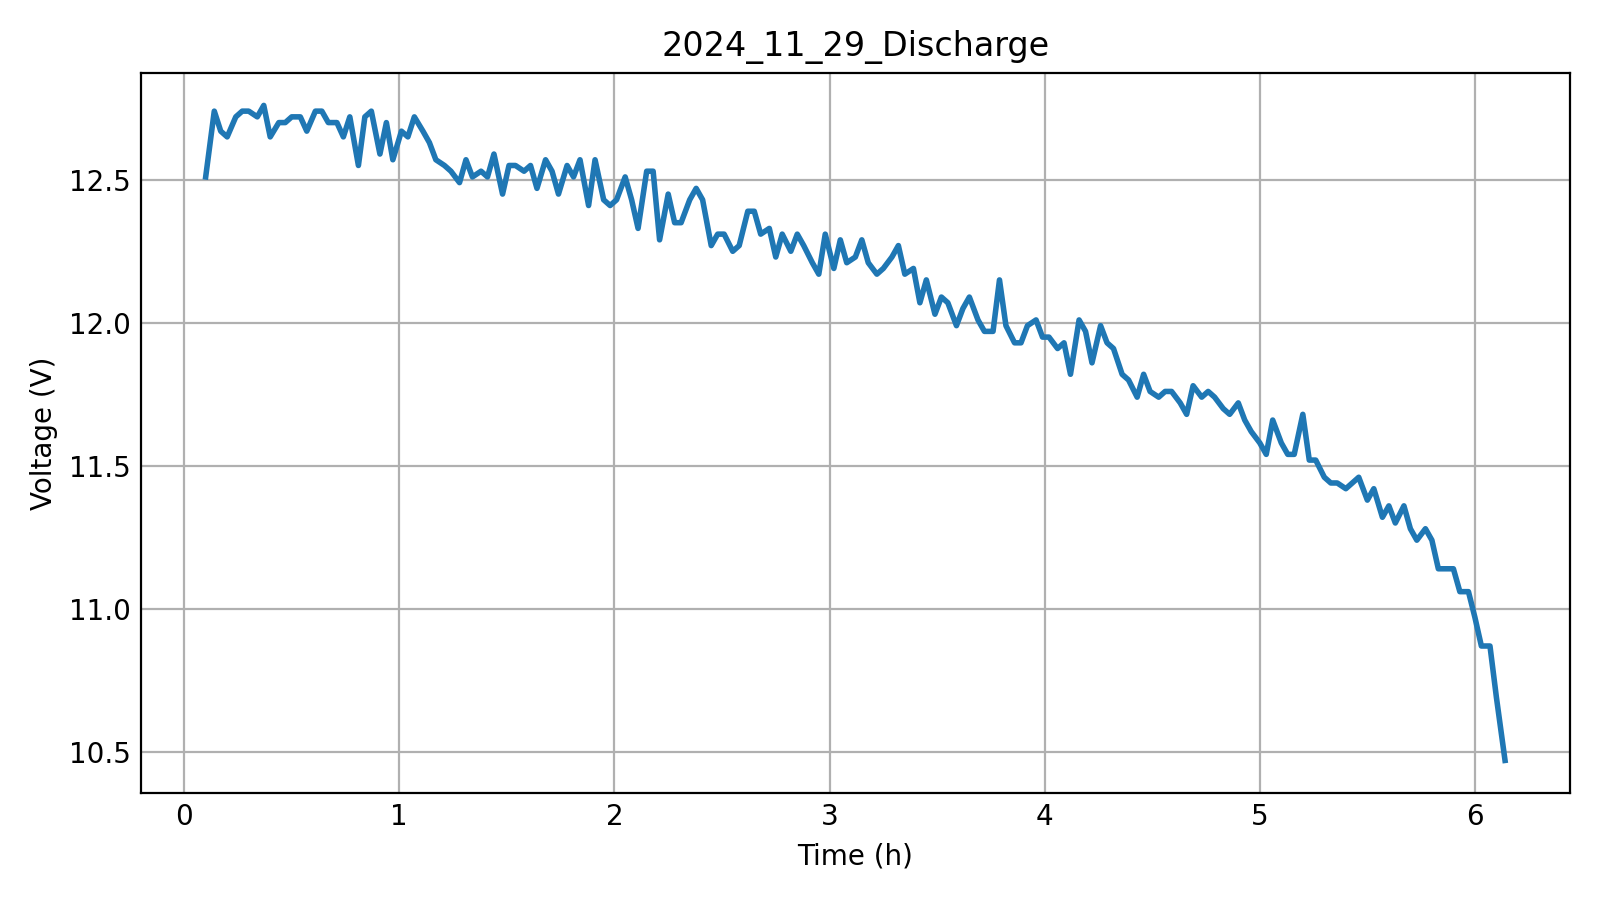

The data file committed next to this chart (first rows):
Time, Voltage
0.1, 12.51
0.14, 12.74
0.17, 12.67
0.2, 12.65
0.24, 12.72
0.27, 12.74
0.3, 12.74
0.34, 12.72
0.37, 12.76
0.4, 12.65
0.44, 12.7
0.47, 12.7
0.5, 12.72
0.54, 12.72
0.57, 12.67
0.61, 12.74
0.64, 12.74
0.67, 12.7
0.71, 12.7
0.74, 12.65
0.77, 12.72
0.81, 12.55
0.84, 12.72
0.87, 12.74
0.91, 12.59
0.94, 12.7
0.97, 12.57
1.01, 12.67
1.04, 12.65
1.07, 12.72
1.11, 12.67
1.14, 12.63
1.17, 12.57
1.21, 12.55
1.24, 12.53
1.28, 12.49
1.31, 12.57
1.34, 12.51
1.38, 12.53
1.41, 12.51
1.44, 12.59
1.48, 12.45
1.51, 12.55
1.54, 12.55
1.58, 12.53
1.61, 12.55
1.64, 12.47
1.68, 12.57
1.71, 12.53
1.74, 12.45
1.78, 12.55
1.81, 12.51
1.84, 12.57
1.88, 12.41
1.91, 12.57
1.95, 12.43
1.98, 12.41
2.01, 12.43
2.05, 12.51
2.08, 12.43
... 121 more rows
